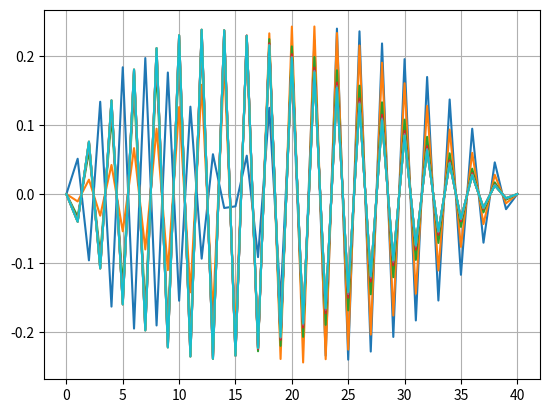

This chart was generated by the following Python code:
import math
import numpy as np
import matplotlib.pyplot as plt
import random

def priamii_iter(a,N, eps):
    E = 13
    h = a / N
    print(h)
    A = np.zeros([N + 1, N + 1])
    B = np.zeros(N + 1)
    X = np.zeros(N + 1)
    E_new = np.zeros(100)
    E_new[0] = E
    it = 1

    for i in range(N + 1):
        B[i] = random.randint(0, 100)

    # #Р·Р°РїРѕР»РЅРµРЅРёРµ РјР°С‚СЂРёС†С‹ СЃ Р·Р°РЅСѓР»РµРЅРёРµРј 0-РіРѕ Рё N СЌР»РµРјРµРЅС‚Р°
    for n in range(1, N):
        A[n][n] = - 2 / h ** 2
        A[n][n + 1] = 1 / h ** 2 + 2 / h
        A[n][n - 1] = 1 / h ** 2 - 2 / h
    A[1][0] = 0
    A[N - 1][N] = 0
    print("Р—Р°РїРѕР»РЅРµРЅРЅР°СЏ РјР°С‚СЂРёС†Р° Рђ\n", A)
    print()

    # РјРµС‚РѕРґ РїСЂРѕРіРѕРЅРєРё
    ksi = np.zeros(N + 1)
    eta = np.zeros(N + 1)
    ksi[2] = A[1][2] / A[1][1]
    eta[2] = -B[1] / A[1][1]
    for n in range(2, N):
        ksi[n + 1] = A[n][n + 1] / (A[n][n] - A[n][n - 1] * ksi[n])
        eta[n + 1] = (A[n][n - 1] * eta[n] - B[n]) / (A[n][n] - A[n][n - 1] * ksi[n])
        print(ksi[n + 1], "\t", eta[n + 1], "\n")
    ksi[N] = 0
    eta[N] = (A[N - 1][N - 2] * eta[N - 1] - B[N - 1]) / (A[N - 1][N - 1] - A[N - 1][N - 2] * ksi[N - 1])

    k = N - 1
    while k != -1:
        X[k] = ksi[k + 1] * X[k + 1] + eta[k + 1]
        # print(k,"\t", X[k],"\n")
        k -= 1
    print("Р’РµРєС‚РѕСЂ X(СЃРѕР±СЃС‚РІРµРЅРЅС‹Рµ С„СѓРЅРєС†РёРё)\n", X)
    print()

    E_new[it] = np.inner(X, X) / np.inner(B, X)
    X = X / np.linalg.norm(X, ord=2)

    while (abs((E_new[it - 1] - E_new[it]) / (E_new[it - 1] + E_new[it])) > eps):
        print("РќРѕРјРµСЂ РёС‚РµСЂР°С†РёРё: ", it, ", cРѕР±СЃС‚РІРµРЅРЅРѕРµ Р·РЅР°С‡РµРЅРёРµ:", E_new[it])
        for n in range(N + 1):
            B[n] = X[n]

        ksi[2] = A[1][2] / A[1][1]
        eta[2] = -B[1] / A[1][1]
        for n in range(2, N):
            ksi[n + 1] = A[n][n + 1] / (A[n][n] - A[n][n - 1] * ksi[n])
            eta[n + 1] = (A[n][n - 1] * eta[n] - B[n]) / (A[n][n] - A[n][n - 1] * ksi[n])
            # print(ksi[n + 1], "\t", eta[n + 1], "\n")
        ksi[N] = 0
        eta[N] = (A[N - 1][N - 2] * eta[N - 1] - B[N - 1]) / (A[N - 1][N - 1] - A[N - 1][N - 2] * ksi[N - 1])
        k = N - 1
        while k != -1:
            X[k] = ksi[k + 1] * X[k + 1] + eta[k + 1]
            k -= 1

        it += 1
        E_new[it] = np.inner(X, X) / np.inner(B, X)
        X = X / np.linalg.norm(X, ord=2)
        plt.plot(X)
        plt.grid(True)
        plt.show()

def obratnii_iter(a, N, eps):
    E = 13
    h = a/N
    print (h)
    A = np.zeros([N+1,N+1])
    B = np.zeros(N + 1)
    X = np.zeros(N + 1)
    E_new = np.zeros(100)
    E_new[0] = E
    it = 1

    for i in range(N+1):
        B[i] = random.randint(0,100)

    # #Р·Р°РїРѕР»РЅРµРЅРёРµ РјР°С‚СЂРёС†С‹ СЃ Р·Р°РЅСѓР»РµРЅРёРµРј 0-РіРѕ Рё N СЌР»РµРјРµРЅС‚Р°
    for n in range(1,N):
        A[n][n] = - 2/h**2 + E
        A[n][n+1] = 1/h**2 + 2/h
        A[n][n-1] = 1/h**2 - 2/h
    A[1][0] = 0
    A[N-1][N] = 0
    print("Р—Р°РїРѕР»РЅРµРЅРЅР°СЏ РјР°С‚СЂРёС†Р° Рђ\n", A)
    print()

    #РјРµС‚РѕРґ РїСЂРѕРіРѕРЅРєРё
    ksi = np.zeros(N+1)
    eta = np.zeros(N+1)
    ksi[2] = A[1][2]/A[1][1]
    eta[2] = -B[1]/A[1][1]
    for n in range(2,N):
        ksi[n+1] = A[n][n+1]/(A[n][n] - A[n][n-1]*ksi[n])
        eta[n+1] = (A[n][n-1] * eta[n] - B[n])/(A[n][n] - A[n][n-1]*ksi[n])
        print(ksi[n+1],"\t", eta[n+1],"\n")
    ksi[N] = 0
    eta[N] = (A[N-1][N-2] * eta[N-1] - B[N-1])/(A[N-1][N-1] - A[N-1][N-2]*ksi[N-1])

    k = N-1
    while k != -1:
        X[k] = ksi[k+1]*X[k+1] + eta[k+1]
        #print(k,"\t", X[k],"\n")
        k -= 1
    print("Р’РµРєС‚РѕСЂ X(СЃРѕР±СЃС‚РІРµРЅРЅС‹Рµ С„СѓРЅРєС†РёРё)\n", X)
    print()

    E_new[it] = E + np.inner(X,B)/np.inner(X,X)
    X = X / np.linalg.norm(X, ord=2)

    while (abs((E_new[it - 1] - E_new[it]) / (E_new[it - 1] + E_new[it])) > eps):
        print("РќРѕРјРµСЂ РёС‚РµСЂР°С†РёРё: ",it,", cРѕР±СЃС‚РІРµРЅРЅРѕРµ Р·РЅР°С‡РµРЅРёРµ:", E_new[it])
        for n in range (N+1):
            B[n] = X[n]

        for n in range(1, N):
            A[n][n] = - 2 / h ** 2 + E_new[it]
            A[n][n + 1] = 1 / h ** 2 + 2 / h
            A[n][n - 1] = 1 / h ** 2 - 2 / h
        A[1][0] = 0
        A[N - 1][N] = 0

        ksi[2] = A[1][2] / A[1][1]
        eta[2] = -B[1] / A[1][1]
        for n in range(2, N):
            ksi[n + 1] = A[n][n + 1] / (A[n][n] - A[n][n - 1] * ksi[n])
            eta[n + 1] = (A[n][n - 1] * eta[n] - B[n]) / (A[n][n] - A[n][n - 1] * ksi[n])
            #print(ksi[n + 1], "\t", eta[n + 1], "\n")
        ksi[N] = 0
        eta[N] = (A[N - 1][N - 2] * eta[N - 1] - B[N - 1]) / (A[N - 1][N - 1] - A[N - 1][N - 2] * ksi[N - 1])
        k = N - 1
        while k != -1:
            X[k] = ksi[k + 1] * X[k + 1] + eta[k + 1]
            k -= 1

        it+=1
        E_new[it] = E_new[it-1] + np.inner(X, B) / np.inner(X, X)
        X = X / np.linalg.norm(X, ord=2)
    # plt.plot(X)
    # plt.grid(True)
    # plt.show()

priamii_iter(1, 40, 1e-4)